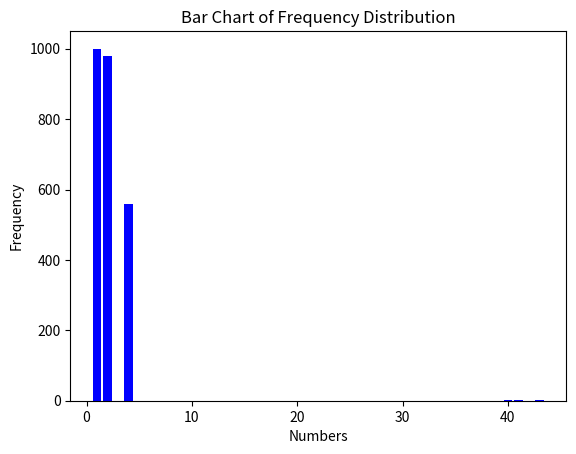

The matplotlib source for this figure:

import matplotlib.pyplot as plt

# Your frequency data in dictionary format
freq = {1: 1000, 2: 980, 4: 560, 40: 3, 41: 1, 43: 1}

# Create lists for the X and Y values
x_values = list(freq.keys())
y_values = list(freq.values())

# Create the bar chart
plt.bar(x_values, y_values, color='blue')

# Adding labels and title
plt.xlabel('Numbers')
plt.ylabel('Frequency')
plt.title('Bar Chart of Frequency Distribution')

# Display the plot
plt.show()
